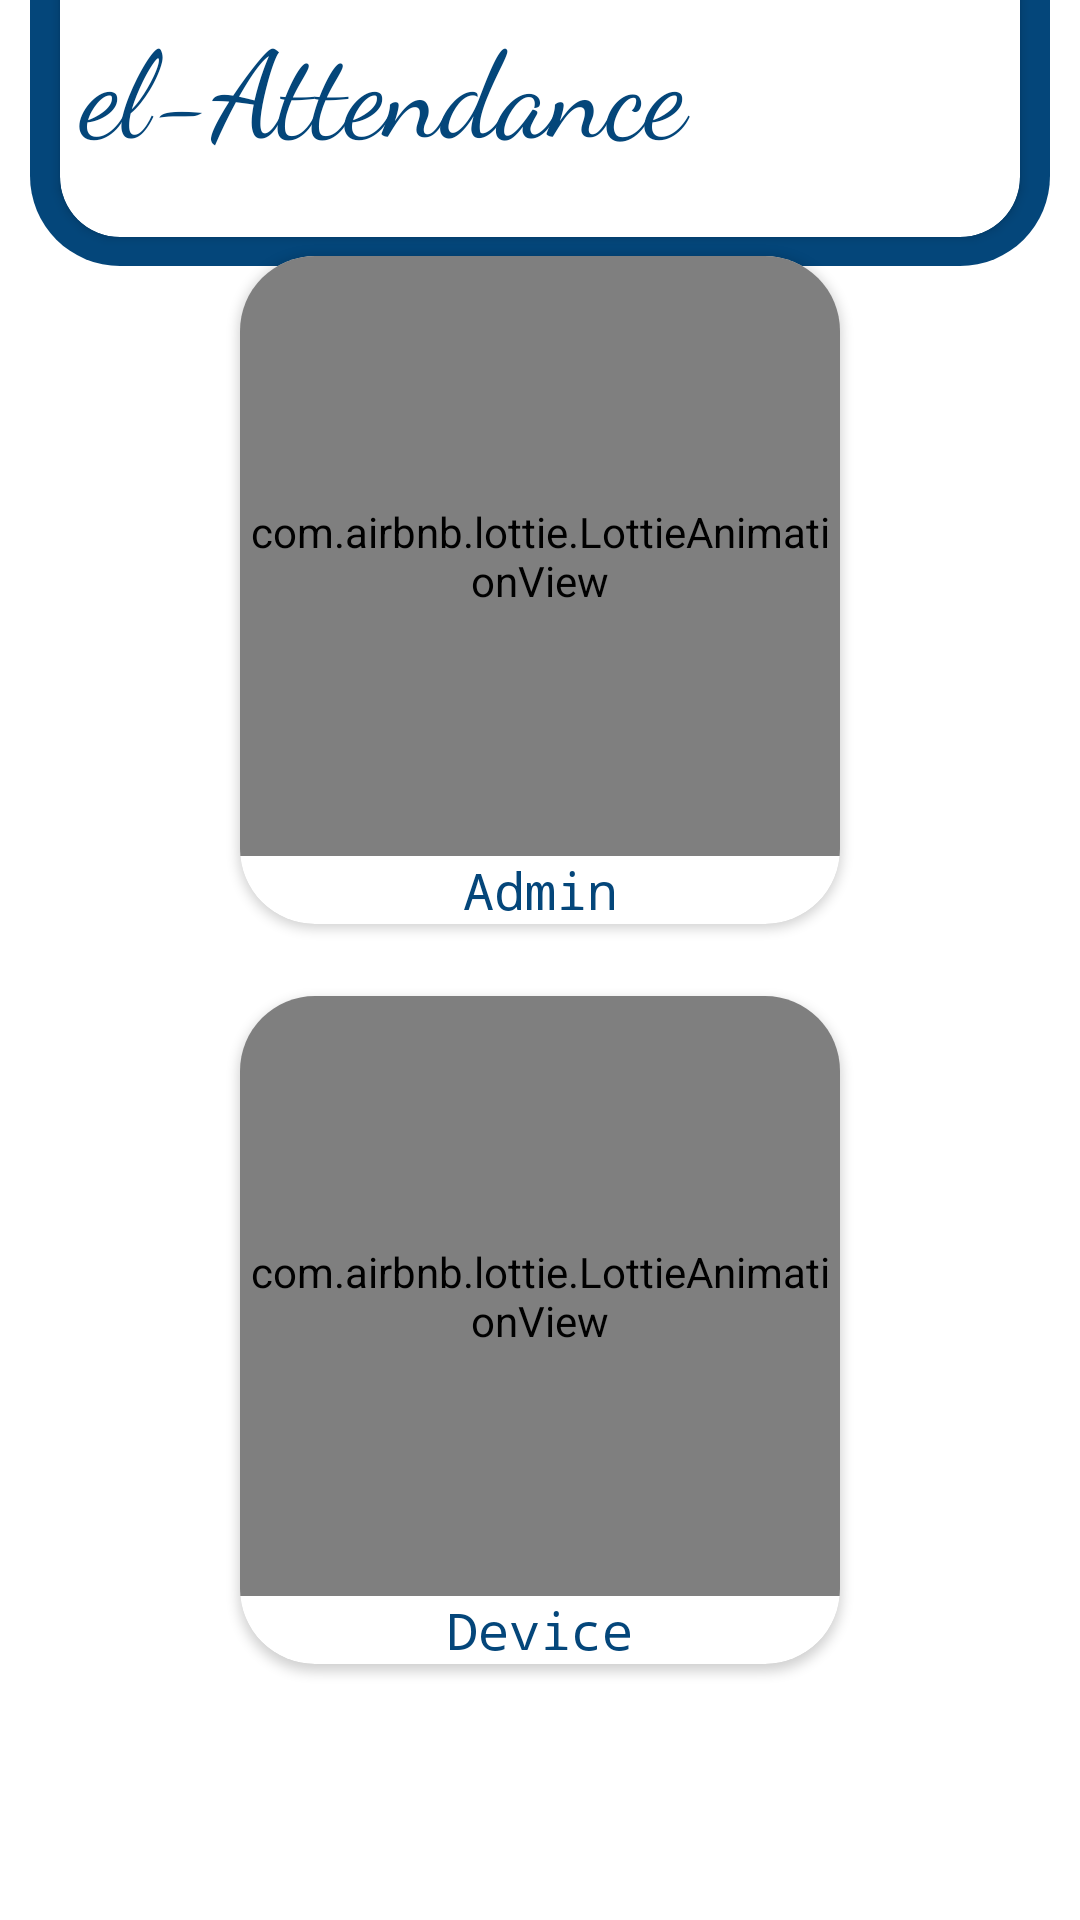

Android layout source for this screen:
<!-- AndroidManifest.xml: application theme Theme.Attendance -->
<!-- res/layout/activity_select_control.xml -->
<?xml version="1.0" encoding="utf-8"?>
<androidx.constraintlayout.widget.ConstraintLayout xmlns:android="http://schemas.android.com/apk/res/android"
    xmlns:app="http://schemas.android.com/apk/res-auto"
    xmlns:tools="http://schemas.android.com/tools"
    android:layout_width="match_parent"
    android:layout_height="match_parent"
    tools:context=".SelectControl">

    <RelativeLayout
        android:layout_width="match_parent"
        android:layout_height="wrap_content"
        android:layout_margin="10dp"
        android:layout_marginStart="10dp"
        android:layout_marginTop="27dp"
        android:layout_marginEnd="9dp"
        android:layout_marginBottom="81dp"
        android:background="@drawable/header_bg"
        app:layout_constraintBottom_toTopOf="@+id/linearLayout"
        app:layout_constraintEnd_toEndOf="parent"
        app:layout_constraintStart_toStartOf="parent"
        app:layout_constraintTop_toTopOf="parent">

        <androidx.cardview.widget.CardView
            android:layout_width="match_parent"
            android:layout_height="100dp"
            android:layout_margin="10dp"
            app:cardBackgroundColor="#ffffff"
            app:cardCornerRadius="20dp">
            <LinearLayout
                android:layout_width="match_parent"
                android:layout_height="match_parent"
                android:orientation="horizontal">

                <TextView
                    android:layout_width="wrap_content"
                    android:layout_height="match_parent"
                    android:layout_weight="1"
                    android:fontFamily="cursive"
                    android:gravity="center"
                    android:padding="5dp"
                    android:text="@string/app_name"
                    android:textColor="@color/themeColor"
                    android:textSize="40sp" />

                <ImageView
                    android:layout_width="100dp"
                    android:layout_height="100dp"
                    android:layout_weight="1"
                    android:padding="10dp"
                    android:src="@drawable/eldaas_logo" />
            </LinearLayout>



        </androidx.cardview.widget.CardView>
    </RelativeLayout>

    <LinearLayout
        android:id="@+id/linearLayout"
        android:layout_width="match_parent"
        android:layout_height="wrap_content"
        android:layout_marginTop="211dp"
        android:layout_marginBottom="211dp"
        android:layout_weight="1"
        android:gravity="center"
        android:orientation="vertical"
        android:padding="16dp"
        android:weightSum="2"
        app:layout_constraintBottom_toBottomOf="parent"
        app:layout_constraintEnd_toEndOf="parent"
        app:layout_constraintStart_toStartOf="parent"
        app:layout_constraintTop_toTopOf="parent">


        <androidx.cardview.widget.CardView
            android:id="@+id/admin"
            android:layout_width="wrap_content"
            android:layout_height="wrap_content"
            android:layout_margin="12dp"
            android:layout_weight="1"
            android:clickable="true"
            android:foreground="?android:attr/selectableItemBackground"
            app:cardBackgroundColor="#FFFFFF"
            app:cardCornerRadius="25dp"
            app:cardElevation="2dp">

            <LinearLayout
                android:layout_width="match_parent"
                android:layout_height="match_parent"
                android:gravity="center"
                android:orientation="vertical"
                android:weightSum="5">

                <com.airbnb.lottie.LottieAnimationView
                    android:id="@+id/animation_view1"
                    android:layout_width="200dp"
                    android:layout_height="200dp"
                    android:layout_centerHorizontal="true"
                    android:layout_centerVertical="true"
                    android:layout_weight="4"
                    app:lottie_autoPlay="true"
                    app:lottie_fileName="admin.json"
                    app:lottie_loop="true" />

                <TextView
                    android:layout_width="match_parent"
                    android:layout_height="wrap_content"
                    android:fontFamily="monospace"
                    android:gravity="center"
                    android:text="Admin"
                    android:textAlignment="center"
                    android:textColor="@color/themeColor"
                    android:textSize="17sp" />
            </LinearLayout>

        </androidx.cardview.widget.CardView>

        <androidx.cardview.widget.CardView
            android:id="@+id/device"
            android:layout_width="wrap_content"
            android:layout_height="match_parent"
            android:layout_margin="12dp"
            android:layout_weight="1"

            android:clickable="true"
            android:foreground="?android:attr/selectableItemBackground"
            app:cardBackgroundColor="#FFFFFF"
            app:cardCornerRadius="25dp"
            app:cardElevation="2dp">

            <LinearLayout
                android:layout_width="match_parent"
                android:layout_height="match_parent"
                android:gravity="center"
                android:orientation="vertical">

                <com.airbnb.lottie.LottieAnimationView
                    android:id="@+id/animation_view2"
                    android:layout_width="200dp"
                    android:layout_height="200dp"
                    android:layout_centerHorizontal="true"
                    android:layout_centerVertical="true"
                    android:layout_weight="4"
                    app:lottie_autoPlay="true"
                    app:lottie_fileName="cctv.json"
                    app:lottie_loop="true" />

                <TextView
                    android:layout_width="match_parent"
                    android:layout_height="wrap_content"
                    android:fontFamily="monospace"
                    android:gravity="center"
                    android:text="Device"
                    android:textAlignment="center"
                    android:textColor="@color/themeColor"
                    android:textSize="17sp" />
            </LinearLayout>

        </androidx.cardview.widget.CardView>
    </LinearLayout>
</androidx.constraintlayout.widget.ConstraintLayout>
<!-- resources referenced by this layout -->
<resources>
  <color name="themeColor">#FF04467A</color>
  <!-- drawable header_bg (drawable) -->
  <?xml version="1.0" encoding="utf-8"?>
  <shape xmlns:android="http://schemas.android.com/apk/res/android">
      <solid android:color="@color/themeColor"/>
      <corners
          android:bottomRightRadius="30dp"
          android:bottomLeftRadius="30dp"
          android:topLeftRadius="30dp"
          android:topRightRadius="30dp"
          />
  </shape>
  <string name="app_name">el-Attendance</string>
  <style name="Theme.Attendance" parent="Theme.MaterialComponents.Light.NoActionBar">
          
          <item name="colorPrimary">@color/themeColor</item>
          <item name="colorPrimaryVariant">@color/lightThemeColor</item>
          <item name="colorOnPrimary">@color/white</item>
          
          <item name="colorSecondary">@color/teal_200</item>
          <item name="colorSecondaryVariant">@color/teal_700</item>
          <item name="colorOnSecondary">@color/black</item>
          
          <item name="android:statusBarColor" tools:targetApi="l">?attr/colorPrimaryVariant</item>
          
      </style>
  <color name="lightThemeColor">#CE045595</color>
  <color name="white">#FFFFFFFF</color>
  <color name="teal_200">#FF03DAC5</color>
  <color name="teal_700">#FF018786</color>
  <color name="black">#FF000000</color>
</resources>
